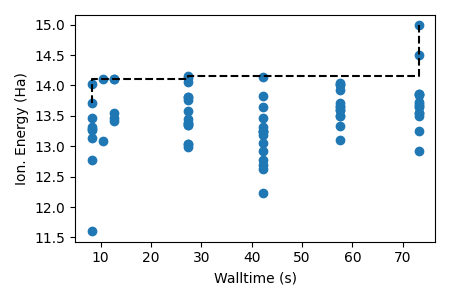

The table this chart was drawn from, first rows:
smiles, ie, batch, time
CNC1=NC=NOC1=O, 13.71, 0, 8.175
COC12CCC1(O)C2O, 13.28, 0, 8.175
CNC1=C(NC=N1)C=O, 12.77, 0, 8.175
CCC1=COC=C1OC, 13.26, 0, 8.175
C1OC11CCCC1, 14.02, 0, 8.175
CCC(C)C1COCO1, 13.47, 0, 8.175
COC1=CC(C)=C(N)N1, 11.6, 0, 8.175
OC1CCC23CC12CO3, 13.32, 0, 8.175
CC1OC2C3C1CC23O, 13.14, 0, 8.175
NC(=O)C12CN1C(=O)C2, 14.1, 0, 10.46
OC1C=CC=CC=C1, 13.09, 0, 10.46
NC(=O)C12CN1C(=O)C2, 14.1, 0, 12.72
NC(=O)C12CN1C(=O)C2, 14.1, 0, 12.72
CC12CCC(C1)C(=O)C2, 13.55, 0, 12.72
OCC1CC1OCC#C, 13.42, 0, 12.72
CC1CCCCC(=O)C1, 13.47, 0, 12.72
NC(=O)C12CN1CC2, 13.58, 1, 27.35
NC(=O)C1(CC1)NC=O, 13.76, 1, 27.35
NC(=O)C(=N)N1CCC1, 12.98, 1, 27.35
NC(=O)C12CN1CCC2, 13.38, 1, 27.35
NC(=O)C1(O)COC1=N, 14.06, 1, 27.35
NC(=O)C12CCN1CC2, 13.04, 1, 27.35
NC(=O)N1CC1, 14.16, 1, 27.35
NC(=O)N1CCC1, 13.45, 1, 27.35
NC(=O)C12OC1CC2=O, 14.13, 1, 27.35
NC(=O)C1(CCC1)C=O, 13.81, 1, 27.35
CN1CC1(C)CC(N)=O, 13.03, 1, 27.35
N=C1OCC23CCC12N3, 13.35, 1, 27.35
NC(=O)C(=O)N1CCC1, 13.35, 1, 27.35
CCC1(CCC1)C(N)=O, 13.38, 1, 27.35
CC1(COC1=N)C(N)=O, 13.81, 1, 27.35
NC(=O)C1=C(O)NC=C1, 13.06, 2, 42.26
NC(=O)C1=CC=NC=C1, 13.31, 2, 42.26
NC(=O)C1=CC=C(N)N1, 12.63, 2, 42.26
CC(=O)C1=CC=C(N)N1, 12.69, 2, 42.26
CC1CN(C(N)=O)C1=O, 13.83, 2, 42.26
NC(=O)C1=CN2CC2C1, 13.18, 2, 42.26
OCCC(=O)NC1CC1, 13.24, 2, 42.26
NC(=O)C1=CNC=C1O, 13.26, 2, 42.26
C1CC2=CC=CC=C2N1, 12.23, 2, 42.26
NC(=O)C1=C(O)C=CN1, 13.25, 2, 42.26
NC(=O)C1=CN=C(O)N1, 13.64, 2, 42.26
NC(=O)C1=CNN=C1N, 12.93, 2, 42.26
NC1=CC(=O)CN2CC12, 12.78, 2, 42.26
NC(=O)N1CC(O)C1=O, 14.15, 2, 42.26
NC(=O)C1=CC(O)CC1, 13.46, 2, 42.26
OC12CC1C=CC2=O, 14.03, 3, 57.62
OC1CC(CC1=O)C#C, 13.65, 3, 57.62
NC(=O)C1COC11CC1, 13.33, 3, 57.62
OC1CC2CC2(O)C1=O, 13.92, 3, 57.62
OC1C2N3CC3C12C=O, 13.6, 3, 57.62
NC(=O)NC1CC(=O)C1, 13.67, 3, 57.62
OC1C2CC1(O2)C#C, 14.03, 3, 57.62
OC1C2CC1(OC2)C#C, 13.49, 3, 57.62
NC(=O)C12CCC1C2O, 13.5, 3, 57.62
OC1C(O)C11NCC1=O, 13.6, 3, 57.62
OC1CC(=O)NC1=N, 14.01, 3, 57.62
O=C1CC2OC12C1CN1, 13.71, 3, 57.62
CC1=C(N)C(O)CC1=O, 13.11, 3, 57.62
OCC1=CC=CC(F)=C1, 13.73, 4, 73.16
... 13 more rows
